Run: headless pygame with SDL's dummy video driver; simulated clock (each Clock.tick advances the game by its frame time, no real sleeping); random seed 0; keys injected as events and as key.get_pressed() state; no mouse input.
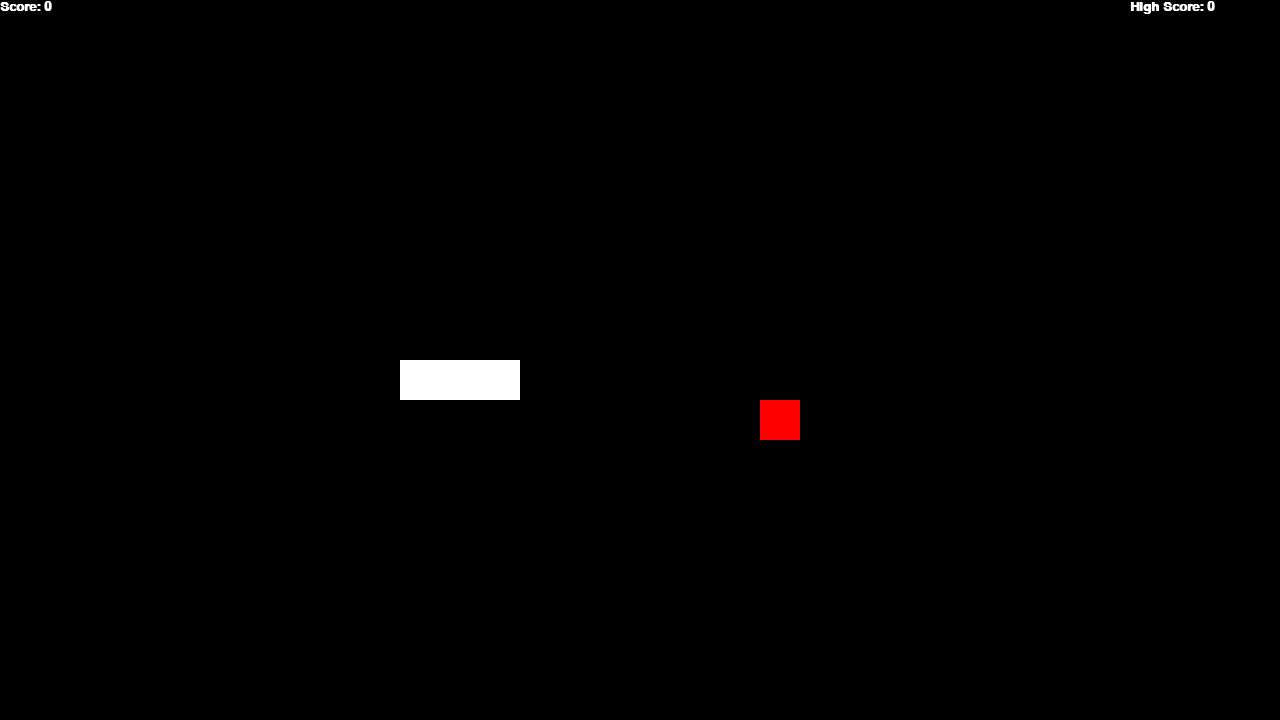
Frame 1 of 4 · flips 1–60 · no input
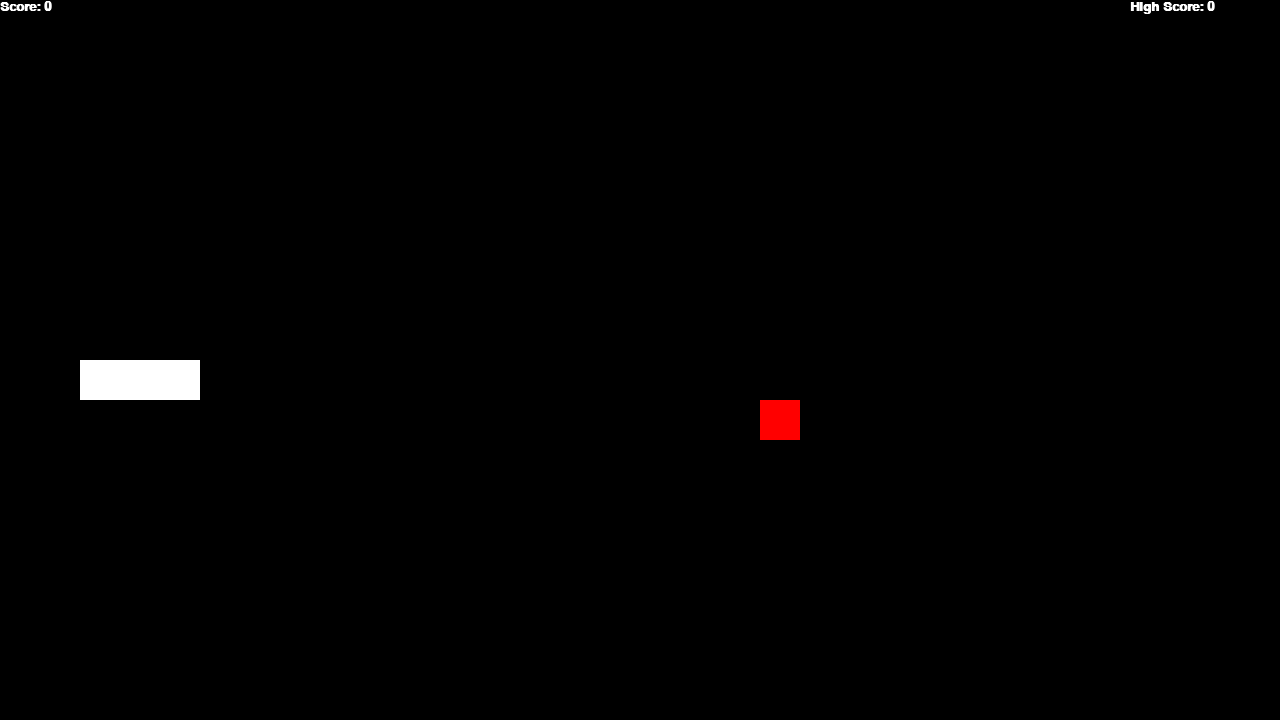
Frame 2 of 4 · flips 61–180 · tapped SPACE, RETURN · held RIGHT (→), D
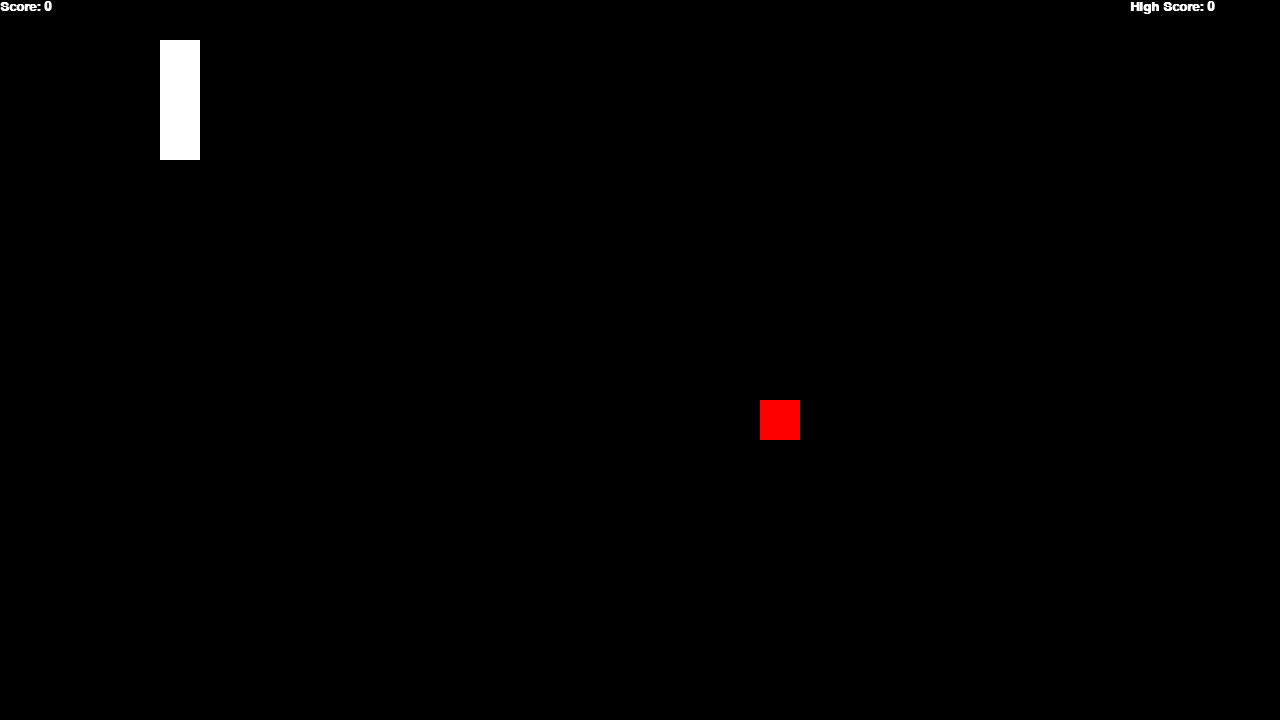
Frame 3 of 4 · flips 181–300 · held DOWN (↓), S
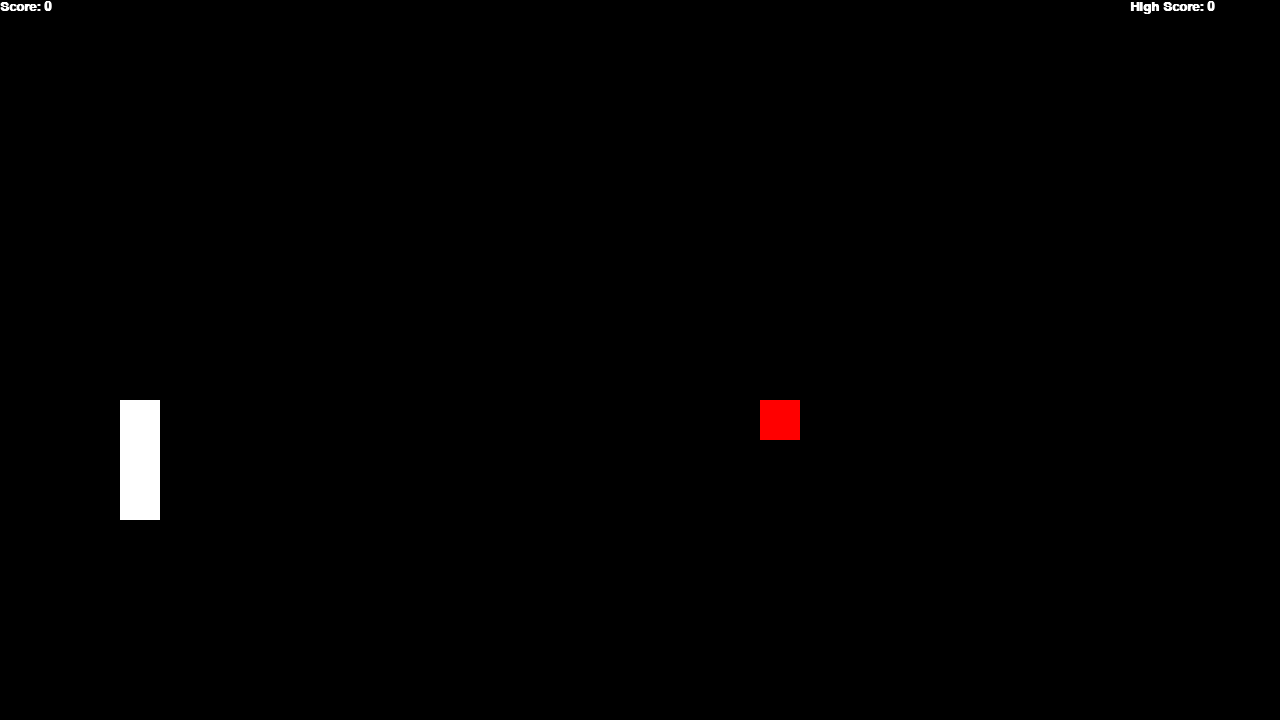
Frame 4 of 4 · flips 301–420 · held LEFT (←), A, UP (↑), W

The pygame program that drew these frames:

import pygame as pg
from random import randint

def gameUpdate():
    score_txt = font.render('Score: ' + str(score), True, white)
    hscore_txt = font.render('High Score: ' + str(high_score), True, white)
    pg.draw.rect(game_disp, red, [food_pos[1], food_pos[0], pt_dim, pt_dim])
    game_disp.blit(score_txt, (0,0))
    game_disp.blit(hscore_txt, (canv_w - 150, 0))
    screen.blit(game_disp, (0,0))
    pg.display.update()

def snakeGen():
    collision = False    
    for i, pos in enumerate(snake_pos):
        if(snake_dir[i] == 1):
            if(pos[1] >= canv_w - pt_dim):
                pos[1] = 0
            else:
                pos[1] = pos[1] + pt_dim
        elif(snake_dir[i] == -1):
            if(pos[1] < pt_dim):
                pos[1] = canv_w - pt_dim
            else:
                pos[1] = pos[1] - pt_dim
        elif(snake_dir[i] == 2):
            if(pos[0] < pt_dim):
                pos[0] = canv_h - pt_dim
            else:
                pos[0] = pos[0] - pt_dim
        elif(snake_dir[i] == -2):
            if(pos[0] >= canv_h - pt_dim):
                pos[0] = 0
            else:
                pos[0] = pos[0] + pt_dim
            
        snakePrint([pos[0], pos[1]])
        
    for i in range(len(snake_pos) - 1):
        for j in range(i + 1, len(snake_pos)):
            if(snake_pos[i] == snake_pos[j]):
                collision = True
                return collision
    return collision         
        

def foodGen():
    pos_w = int(randint(0, canv_w - 2 * pt_dim)/pt_dim) * pt_dim
    pos_h = int(randint(0, canv_h - 2 * pt_dim)/pt_dim) * pt_dim
    
    food_on_snake = 1
    
    # check to see that the food does not fall on top of the snake
    while food_on_snake:
        for i in range(len(snake_pos)):
            if([pos_h, pos_w] == snake_pos[i]):
                food_on_snake = 1
                pos_w = int(randint(0, canv_w - 2 * pt_dim)/pt_dim) * pt_dim
                pos_h = int(randint(0, canv_h - 2 * pt_dim)/pt_dim) * pt_dim
                break
            else:
                food_on_snake = 0
    return [pos_h, pos_w]

def snakePrint(pos):
    pg.draw.rect(game_disp, white, [pos[1], pos[0], pt_dim, pt_dim])  
    
#############################################################################
time_wait_ms = 110
canv_w = 1280
canv_h = 720
step = 10
origin = 0
score = 0
high_score = 0
direction = 1
snake_len = 3
grow_tail_dir = 0
grow_tail_pos = [0, 0]
tail_prev = [0, 0]
pt_dim = 40
white = (255, 255, 255)
black = (0, 0, 0)
red = (255, 0, 0)
collision = False
game_over = False
win = False
win_thresh = 10
clear_events = False
text_pos = 50
#############################################################################

pg.init()
screen = pg.display.set_mode((canv_w, canv_h))
game_disp = pg.Surface((canv_w, canv_h))
game_disp.fill(black)
font = pg.font.SysFont('Times New Roman', 20, True)
game_over_text = pg.font.SysFont('Times New Roman', 38, True)
winning_text = pg.font.SysFont('Times New Roman', 38, True)
instructions_text = pg.font.SysFont('Times New Roman', 38, True)
pg.display.set_caption('Snake Python')

# snake direction list: 
# 1: moving right horizontally
# -1: moving left horizontally
# 2: moving up vertically
# -2: moving down vertically
# 0: don't move
# the head of the snake is the left end of this list
snake_dir = [direction] * snake_len

# (x,y) position of each snake cell that is on: head of snake is on the left
snake_pos = []
snake_pos.append([canv_h/2, canv_w/2])
snake_pos.append([canv_h/2, canv_w/2 - pt_dim])
snake_pos.append([canv_h/2, canv_w/2 - 2 * pt_dim])

food_pos = foodGen()
        
run = True

while not game_over:
    for event in pg.event.get():
        if (event.type == pg.QUIT):
            game_over = True
            break
        if (event.type == pg.KEYDOWN):
            run = True
            direction = 1
            snake_len = 3
            grow_tail_dir = 0
            grow_tail_pos = [0, 0]
            tail_prev = [0, 0]
            collision = False
            win = False
            game_disp.fill(black)
            snake_dir = [direction] * snake_len
            snake_pos = []
            snake_pos.append([canv_h/2, canv_w/2])
            snake_pos.append([canv_h/2, canv_w/2 - pt_dim])
            snake_pos.append([canv_h/2, canv_w/2 - 2 * pt_dim])            
            food_pos = foodGen()
            if(score > high_score):
                high_score = score
            score = 0
        
    while run:
        for event in pg.event.get():
            if (event.type == pg.QUIT):
                run = False
                game_over = True
                break
            
        pressed = pg.key.get_pressed()
        if pressed[pg.K_LEFT]:
            if(snake_dir[0] != 1):
                direction = -1
            
        if pressed[pg.K_RIGHT]:
            if(snake_dir[0] != -1):
                direction = 1
            
        if pressed[pg.K_UP]:
            if(snake_dir[0] != -2):
                direction = 2
            
        if pressed[pg.K_DOWN]:
            if(snake_dir[0] != 2):
                direction = -2
        
        snake_dir = [direction] + snake_dir
        del snake_dir[-1]
        
        game_disp.fill(black)
        tail_prev = snake_pos[-1].copy()
        collision = snakeGen()
            
        if(snake_pos[0] == food_pos):
            score += 1
            grow = 1
            snake_dir.append(0)
            snake_pos.append(tail_prev)
            snakePrint(snake_pos[-1])
            food_pos = foodGen()
        
        if(collision):
            run = False
            clear_events = True
        
        if(len(snake_pos) >= (canv_w/pt_dim) * (canv_h/pt_dim) - win_thresh):
            win = True
            run = False
            clear_events = True
            
        gameUpdate()
        pg.time.wait(time_wait_ms)
    
    if(win):
        text = winning_text.render('Congratulations, You Won!', True, white)
    else:
        text = game_over_text.render('Game Over!', True, white)
        if not game_over:            
            text2 = game_over_text.render('Press any key to continue', \
                                              True, white)
            text2_rect = text2.get_rect(center=(canv_w/2, canv_h/2 + text_pos))
            screen.blit(text2, text2_rect)
    
    text_rect = text.get_rect(center=(canv_w/2, canv_h/2))
    screen.blit(text, text_rect)
    pg.display.update()
    pg.time.wait(1000)
    if(clear_events):
        pg.event.clear()
        clear_events = False

pg.quit()
quit()
